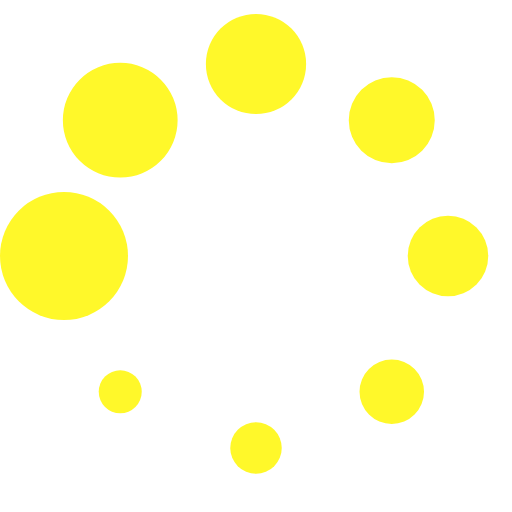
t = 0.00 s
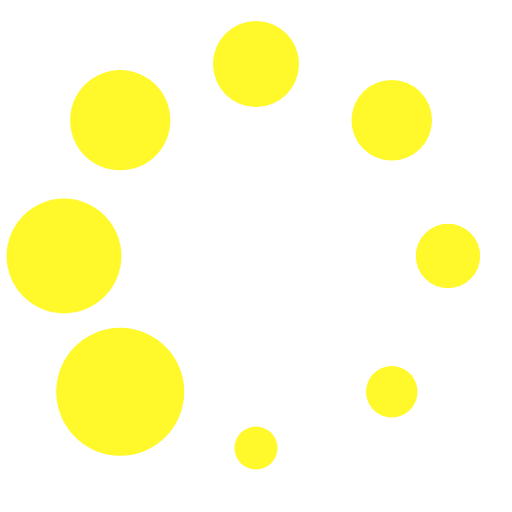
t = 0.13 s
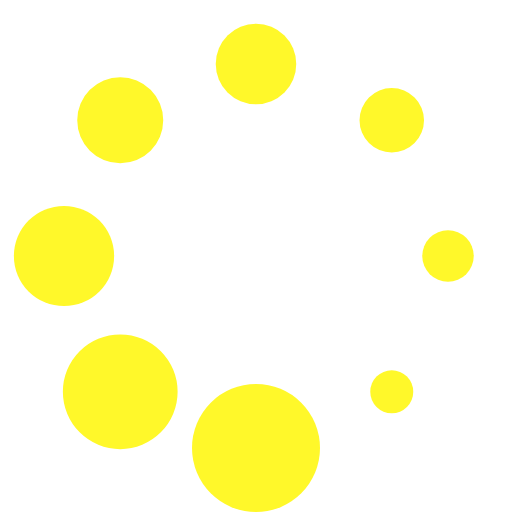
t = 0.23 s
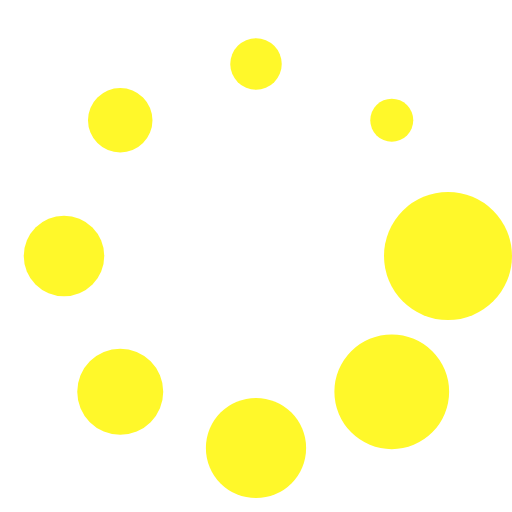
t = 0.36 s
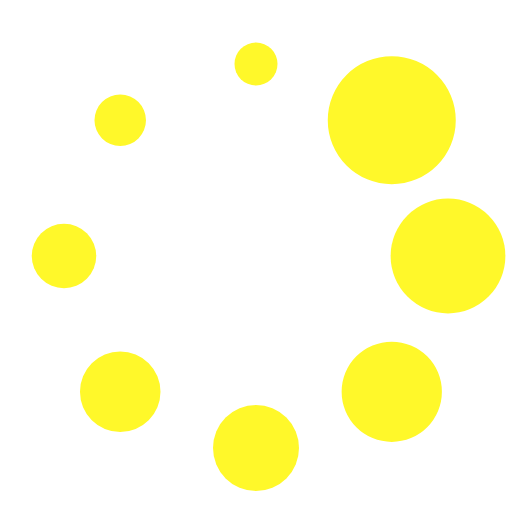
t = 0.49 s
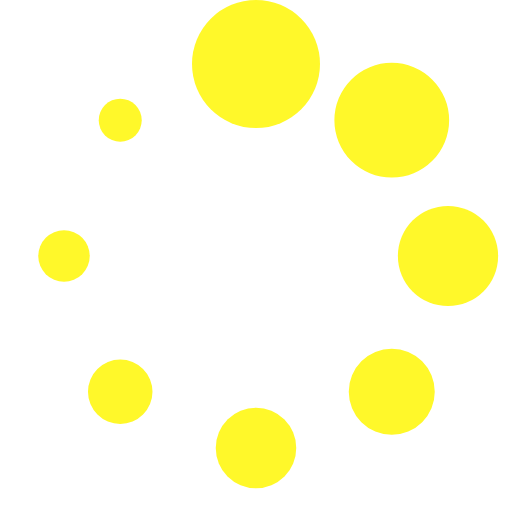
t = 0.59 s

The animated SVG that drew these frames (rendered in a browser with its animation timeline set to each time). Animation: 1 SMIL element (animateTransform=1); one cycle of 0.72 s, repeats indefinitely.

<?xml version="1.0" encoding="UTF-8" standalone="no"?><svg xmlns:svg="http://www.w3.org/2000/svg" xmlns="http://www.w3.org/2000/svg" xmlns:xlink="http://www.w3.org/1999/xlink" version="1.0" width="64px" height="64px" viewBox="0 0 128 128" xml:space="preserve"><g><circle cx="16" cy="64" r="16" fill="#fff82a"/><circle cx="16" cy="64" r="14.344" fill="#fff82a" transform="rotate(45 64 64)"/><circle cx="16" cy="64" r="12.531" fill="#fff82a" transform="rotate(90 64 64)"/><circle cx="16" cy="64" r="10.75" fill="#fff82a" transform="rotate(135 64 64)"/><circle cx="16" cy="64" r="10.063" fill="#fff82a" transform="rotate(180 64 64)"/><circle cx="16" cy="64" r="8.063" fill="#fff82a" transform="rotate(225 64 64)"/><circle cx="16" cy="64" r="6.438" fill="#fff82a" transform="rotate(270 64 64)"/><circle cx="16" cy="64" r="5.375" fill="#fff82a" transform="rotate(315 64 64)"/><animateTransform attributeName="transform" type="rotate" values="0 64 64;315 64 64;270 64 64;225 64 64;180 64 64;135 64 64;90 64 64;45 64 64" calcMode="discrete" dur="720ms" repeatCount="indefinite"></animateTransform></g></svg>
